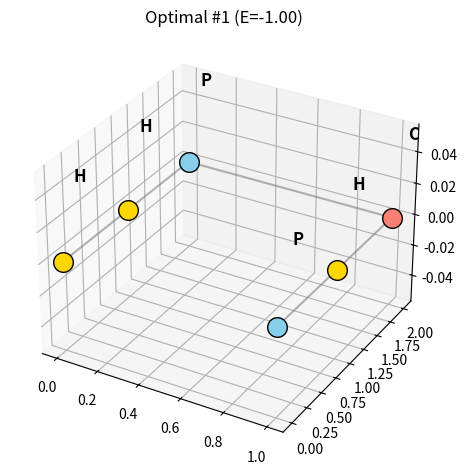
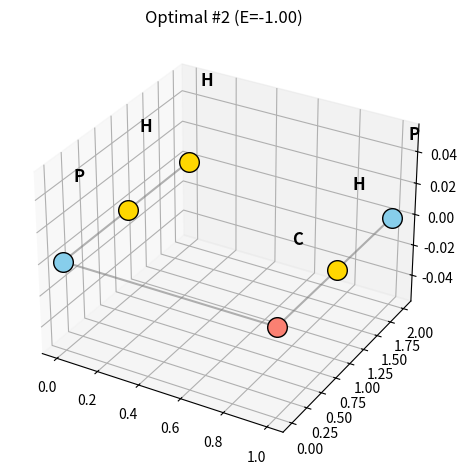
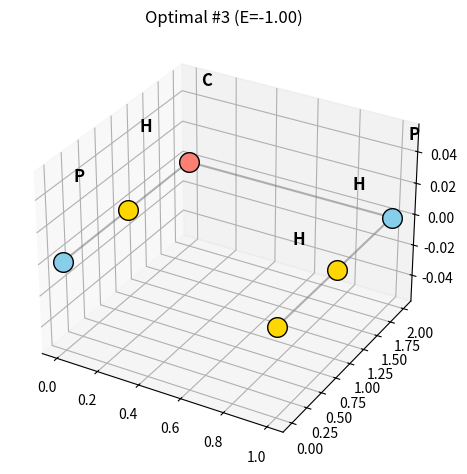
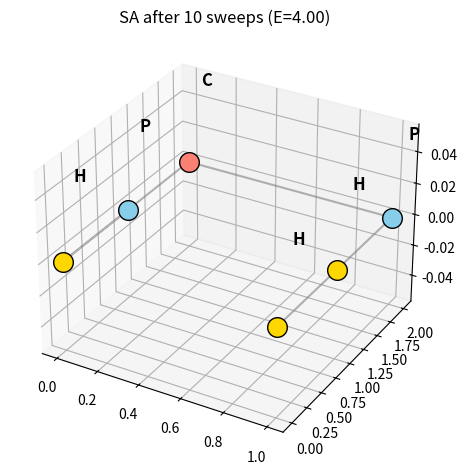
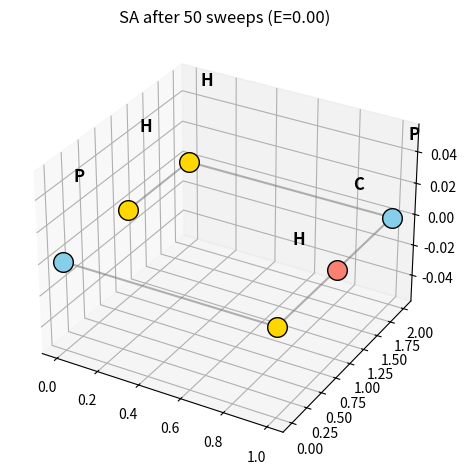
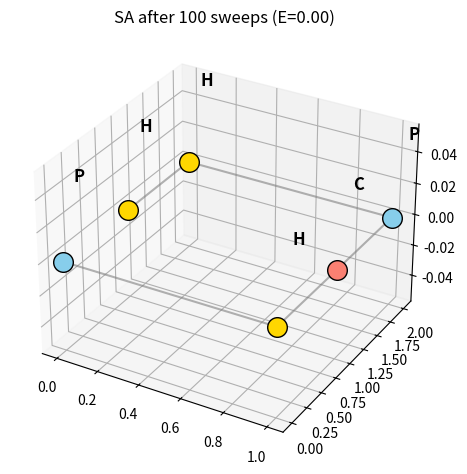
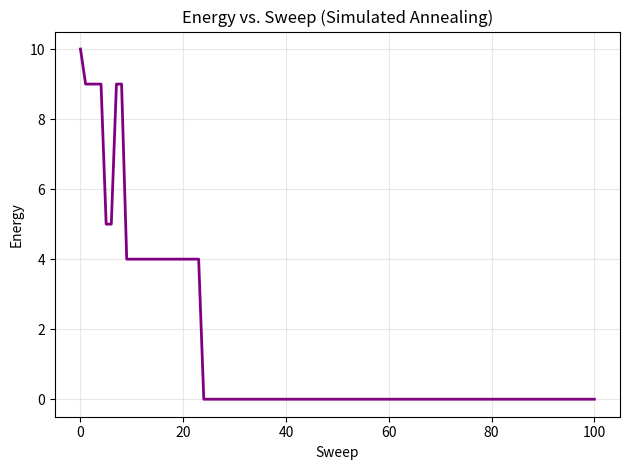
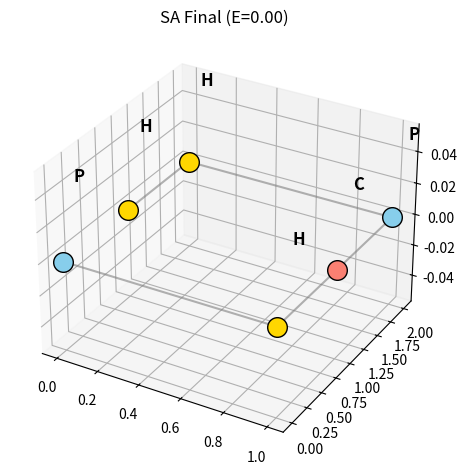

The matplotlib source for these figures, in order:
import numpy as np
import itertools
import random
import os
import shutil
import matplotlib.pyplot as plt
from mpl_toolkits.mplot3d import Axes3D

# === CONFIG ===
GRID_SHAPE = (2, 3, 1)
Lx, Ly, Lz = GRID_SHAPE
# Protein sequence (H: hydrophobic, P: polar, C: charged)
SEQUENCE = "HHPCHP"
# Constants
LAMBDA_CONN = 5.0        # connectivity violation penalty
LAMBDA_DUP = 10.0         # duplicate-site penalty
LAMBDA_UNCOVERED = 2.0    # uncovered-site penalty
# SA parameters
TEMPERATURE = 2.0
ALPHA = 0.95
N_SWEEPS = 100

# === ENERGY MODEL ===
def lattice_coords():
    xs, ys, zs = range(GRID_SHAPE[0]), range(GRID_SHAPE[1]), range(GRID_SHAPE[2])
    return [(x, y, z) for x in xs for y in ys for z in zs]

COORDS = lattice_coords()

def is_neighbor(a, b):
    return sum(abs(a[i] - b[i]) for i in range(3)) == 1

def energy(config, seq):
    """
    Compute the total energy of a protein configuration.
    Includes:
      - Interaction potential (H–H attraction, C–C repulsion)
      - Connectivity penalties
      - Uniqueness (no overlapping residues)
      - Coverage (each lattice site should be occupied at most once)
    """

    E = 0

    # --- Interaction Potential ---
    # Favor H-H contacts, penalize C-C contacts.
    for i in range(len(seq)):
        for j in range(i + 2, len(seq)):  # skip adjacent chain residues
            if is_neighbor(config[i], config[j]):
                if seq[i] == "H" and seq[j] == "H":
                    E -= 1
                elif seq[i] == "C" and seq[j] == "C":
                    E += 1

    # --- Connectivity Penalty ---
    # If two consecutive residues are not neighbors, apply a large penalty.
    for i in range(len(seq) - 1):
        if not is_neighbor(config[i], config[i + 1]):
            E += LAMBDA_CONN

    # --- Uniqueness Penalty ---
    # Penalize if multiple residues occupy the same site.
    seen = {}
    for idx, site in enumerate(config):
        if site in seen:
            # Overlapping sites -> strong penalty
            E += LAMBDA_DUP
        else:
            seen[site] = True

    # --- Coverage Penalty (optional) ---
    # If you want exactly one residue per lattice site in a fixed grid:
    all_sites = [(x, y, z) for x in range(Lx) for y in range(Ly) for z in range(Lz)]
    if len(config) < len(all_sites):
        # Some sites unoccupied (if we’re enforcing 1:1 mapping)
        E += LAMBDA_UNCOVERED * (len(all_sites) - len(config))

    return E


# === BRUTE FORCE OPTIMAL ===
def brute_force_best(seq):
    best_E = float("inf")
    best_configs = []
    for perm in itertools.permutations(COORDS, len(seq)):
        E = energy(perm, seq)
        if E < best_E:
            best_E = E
            best_configs = [perm]
        elif E == best_E:
            best_configs.append(perm)
    return best_E, best_configs

# === VISUALIZATION ===
def plot_structure(config, seq, title, fname):
    fig = plt.figure()
    ax = fig.add_subplot(111, projection='3d')
    xs, ys, zs = zip(*config)
    colors = {'H':'gold', 'P':'skyblue', 'C':'salmon'}
    for (x, y, z), s in zip(config, seq):
        ax.scatter(x, y, z, c=colors[s], s=200, edgecolor='k')
        ax.text(x+0.05, y+0.05, z+0.05, s, fontsize=12, weight='bold')
    ax.plot(xs, ys, zs, c='gray', alpha=0.6)
    ax.set_title(title)
    plt.tight_layout()
    plt.savefig(f"plots/{fname}.png")
    plt.close()

# === SA CORE ===
def simulated_annealing(seq, n_sweeps=100, T0=2.0, alpha=0.95):
    coords = COORDS.copy()
    current = random.sample(coords, len(seq))
    best = current[:]
    E = energy(current, seq)
    best_E = E
    T = T0

    energy_trace = [E]  # track energy over sweeps

    print(f"Initial Energy: {E:.2f}")
    for sweep in range(1, n_sweeps+1):
        i, j = random.sample(range(len(seq)), 2)
        candidate = current[:]
        candidate[i], candidate[j] = candidate[j], candidate[i]
        E_new = energy(candidate, seq)
        dE = E_new - E

        prob = np.exp(-dE / T) if dE > 0 else 1.0
        if dE <= 0 or random.random() < prob:
            reason = "better" if dE <= 0 else f"accepted with p={prob:.3f}"
            current, E = candidate, E_new
            print(f"Sweep {sweep:3d}: flipped ({i},{j}), ΔE={dE:+.2f}, {reason}")
            if E < best_E:
                best_E, best = E, candidate[:]
        else:
            print(f"Sweep {sweep:3d}: flipped ({i},{j}), ΔE={dE:+.2f}, rejected with p={prob:.3f}")

        energy_trace.append(E)  # record after each sweep

        if sweep in [10, 50, 100]:
            plot_structure(current, seq, f"SA after {sweep} sweeps (E={E:.2f})", f"sa_{sweep}")
        T *= alpha

    # Plot energy vs sweep
    plt.figure()
    plt.plot(range(len(energy_trace)), energy_trace, color='purple', linewidth=2)
    plt.xlabel("Sweep")
    plt.ylabel("Energy")
    plt.title("Energy vs. Sweep (Simulated Annealing)")
    plt.grid(alpha=0.3)
    plt.tight_layout()
    plt.savefig("plots/energy_trace.png")
    plt.close()

    return best_E, best

# === MAIN ===
if __name__ == "__main__":
    os.makedirs("results", exist_ok=True)
    if os.path.exists("plots"):
        shutil.rmtree("plots")
    os.makedirs("plots")

    print(f"Running brute-force optimal search for {SEQUENCE}...")
    best_E, best_configs = brute_force_best(SEQUENCE)
    print(f"\nOptimal energy (brute-force): {best_E:.2f}")
    print(f"Found {len(best_configs)} degenerate optimal configurations.\n")

    for idx, conf in enumerate(best_configs[:3]):  # only show first 3 if many
        print(f"Config #{idx+1}:")
        for i, coord in enumerate(conf):
            print(f"  {SEQUENCE[i]} → {coord}")
        plot_structure(conf, SEQUENCE, f"Optimal #{idx+1} (E={best_E:.2f})", f"optimal_{idx+1}")
        print()

    print("=== Starting Simulated Annealing ===\n")
    sa_E, sa_config = simulated_annealing(SEQUENCE, N_SWEEPS, TEMPERATURE, ALPHA)

    print(f"\nFinal SA Energy: {sa_E:.2f}")
    plot_structure(sa_config, SEQUENCE, f"SA Final (E={sa_E:.2f})", "final")
    print("\nPlots saved to ./plots/")
